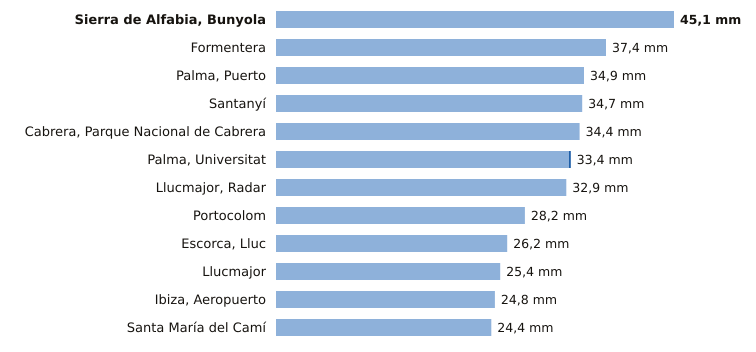

Values plotted in this chart, from the file beside it:
estacion, provincia, indicativo, mm_6_dias_anteriores, mm_hoy, mm_7_dias, horas_de_hoy
Sierra de Alfabia, Bunyola, Illes Balears, B248, 45.1, 0.0, 45.1, 1
Formentera, Illes Balears, B986, 37.4, 0.0, 37.4, 1
Palma, Puerto, Illes Balears, B228, 34.9, 0.0, 34.9, 1
Santanyí, Illes Balears, B410B, 34.7, 0.0, 34.7, 1
Cabrera, Parque Nacional de Cabrera, Illes Balears, B398A, 34.4, 0.0, 34.4, 1
Palma, Universitat, Illes Balears, B236C, 33.2, 0.2, 33.4, 1
Llucmajor, Radar, Illes Balears, B301, 32.9, 0.0, 32.9, 1
Portocolom, Illes Balears, B434X, 28.2, 0.0, 28.2, 1
Escorca, Lluc, Illes Balears, B013X, 26.2, 0.0, 26.2, 1
Llucmajor, Illes Balears, B334X, 25.4, 0.0, 25.4, 1
Ibiza, Aeropuerto, Illes Balears, B954, 24.8, 0.0, 24.8, 1
Santa María del Camí, Illes Balears, B656A, 24.4, 0.0, 24.4, 1
